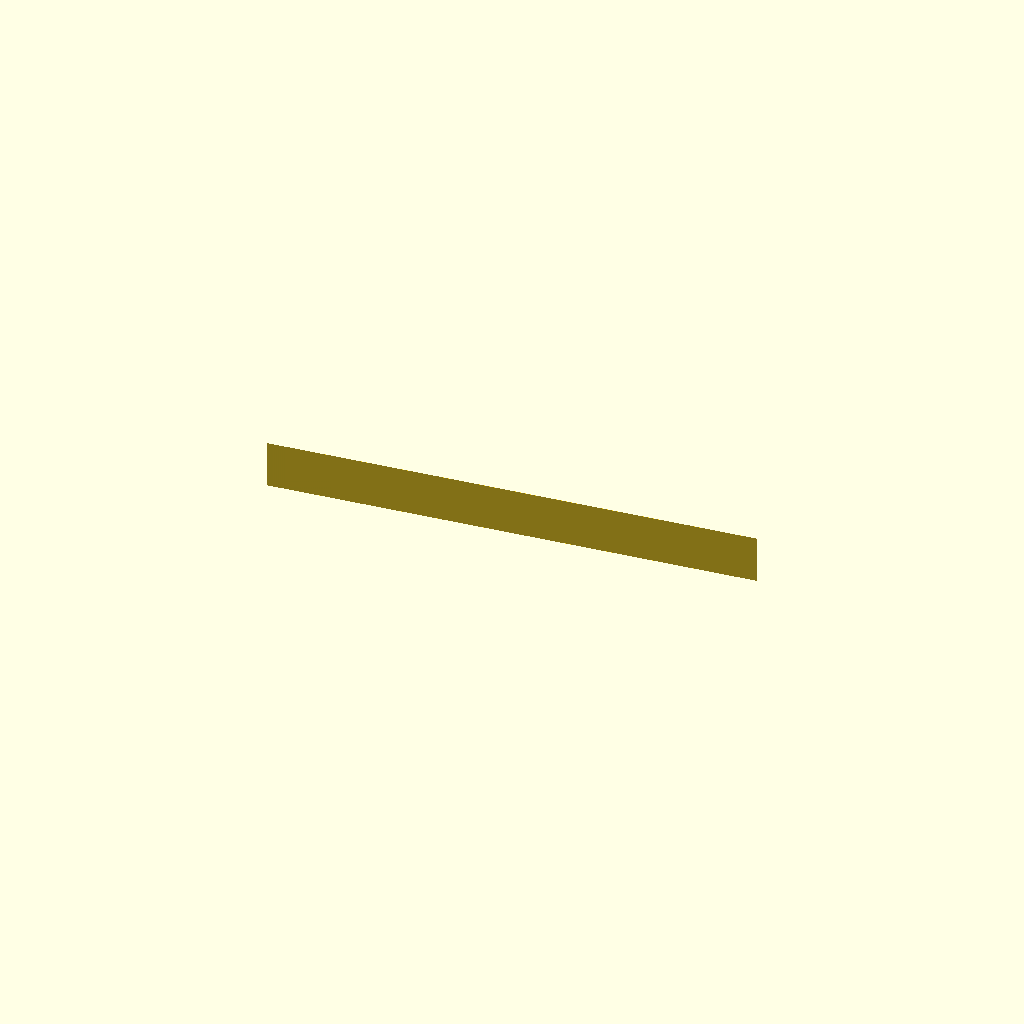
Cell 1: rendered with the file's own defaults.
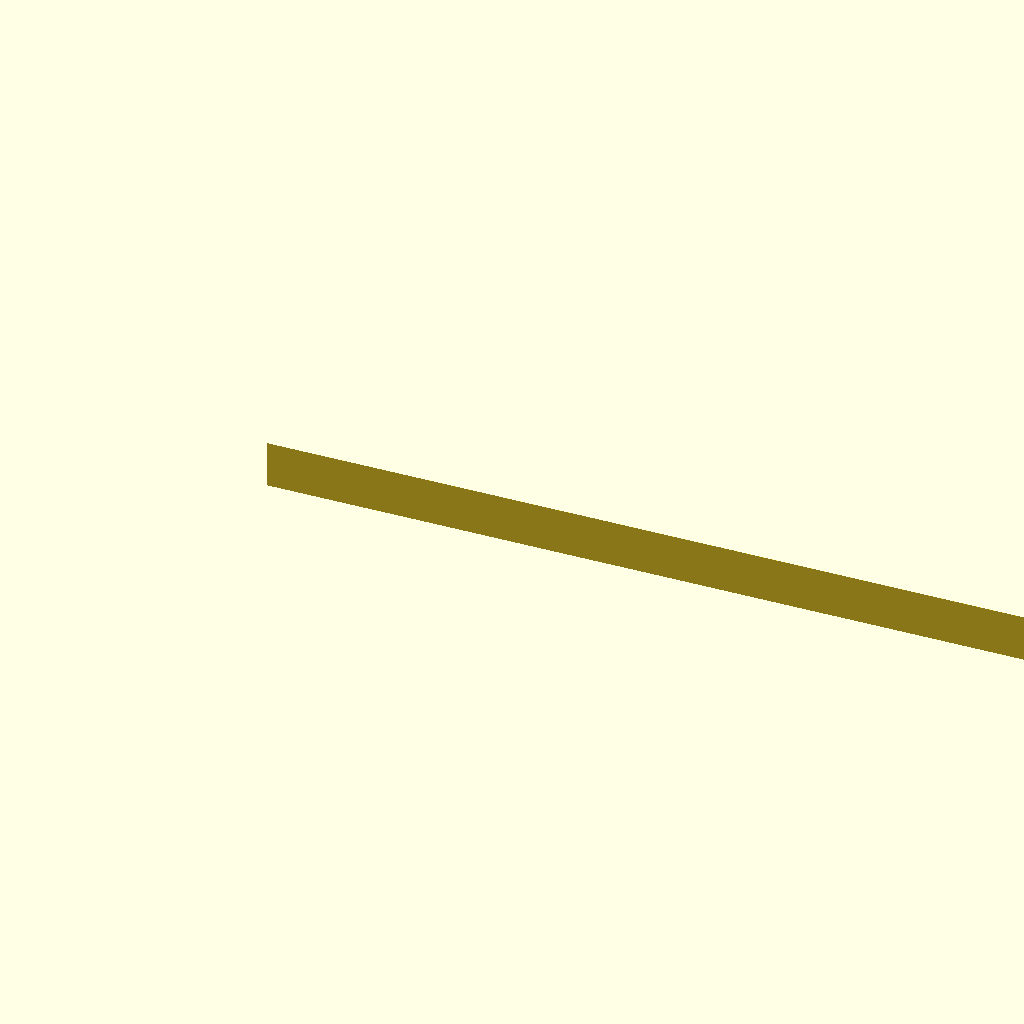
Cell 2: the same model with wellen_breite = 200.
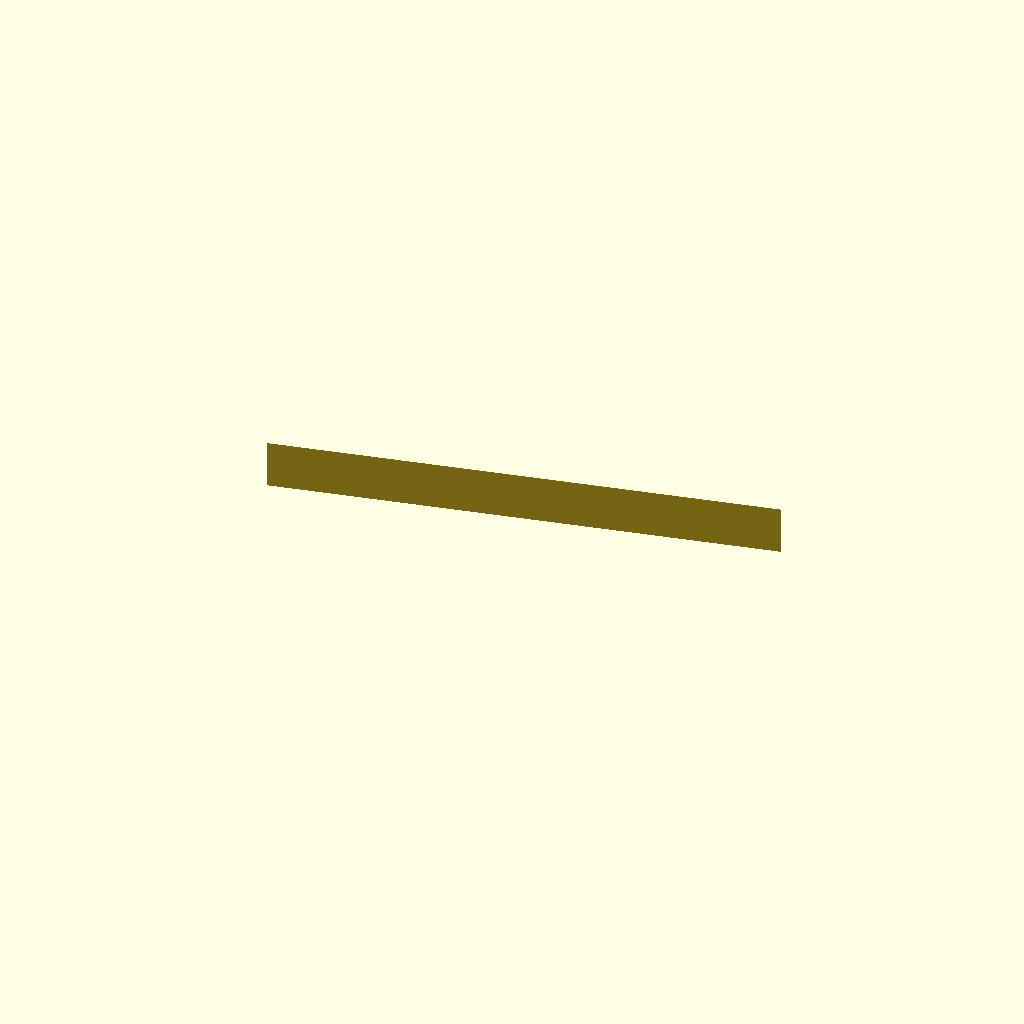
Cell 3: wellen_hoehe = 100 (everything else at default).
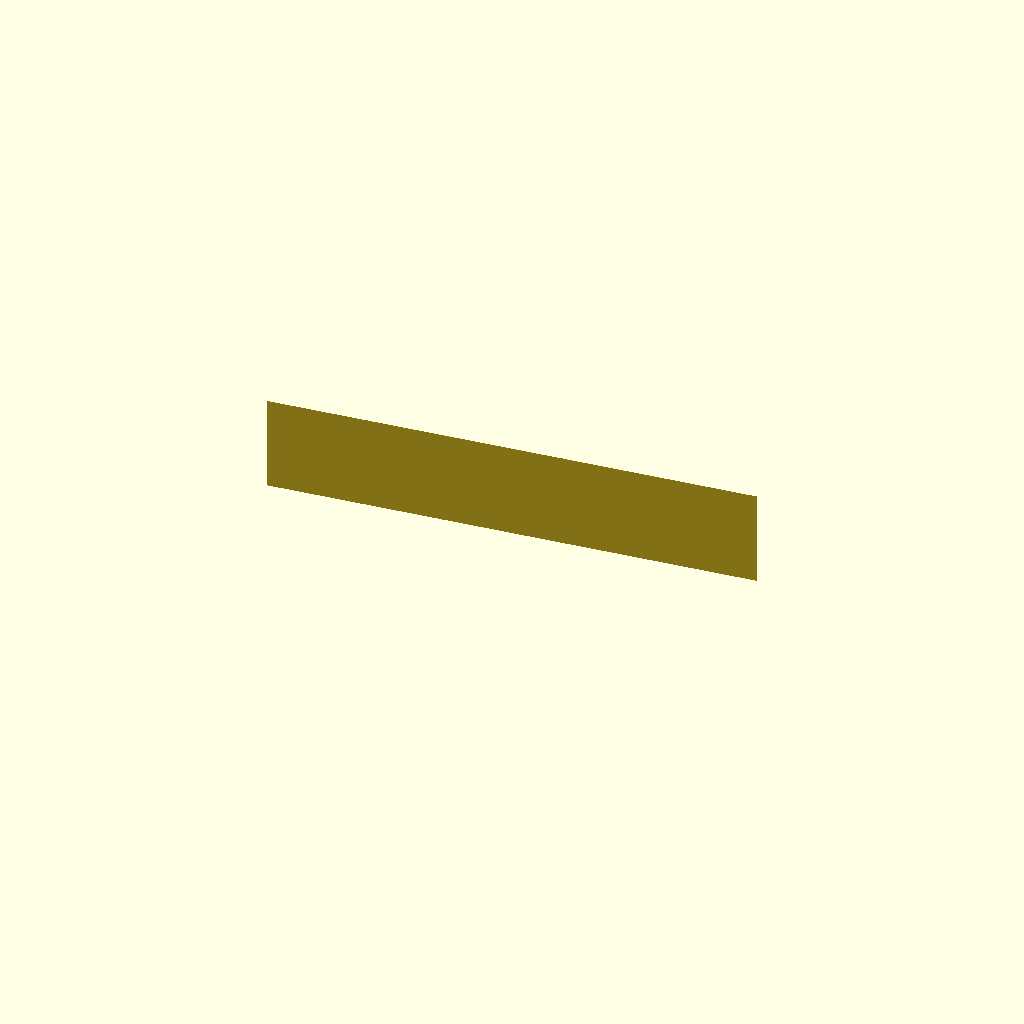
Cell 4: wellen_tiefe = 20 (everything else at default).
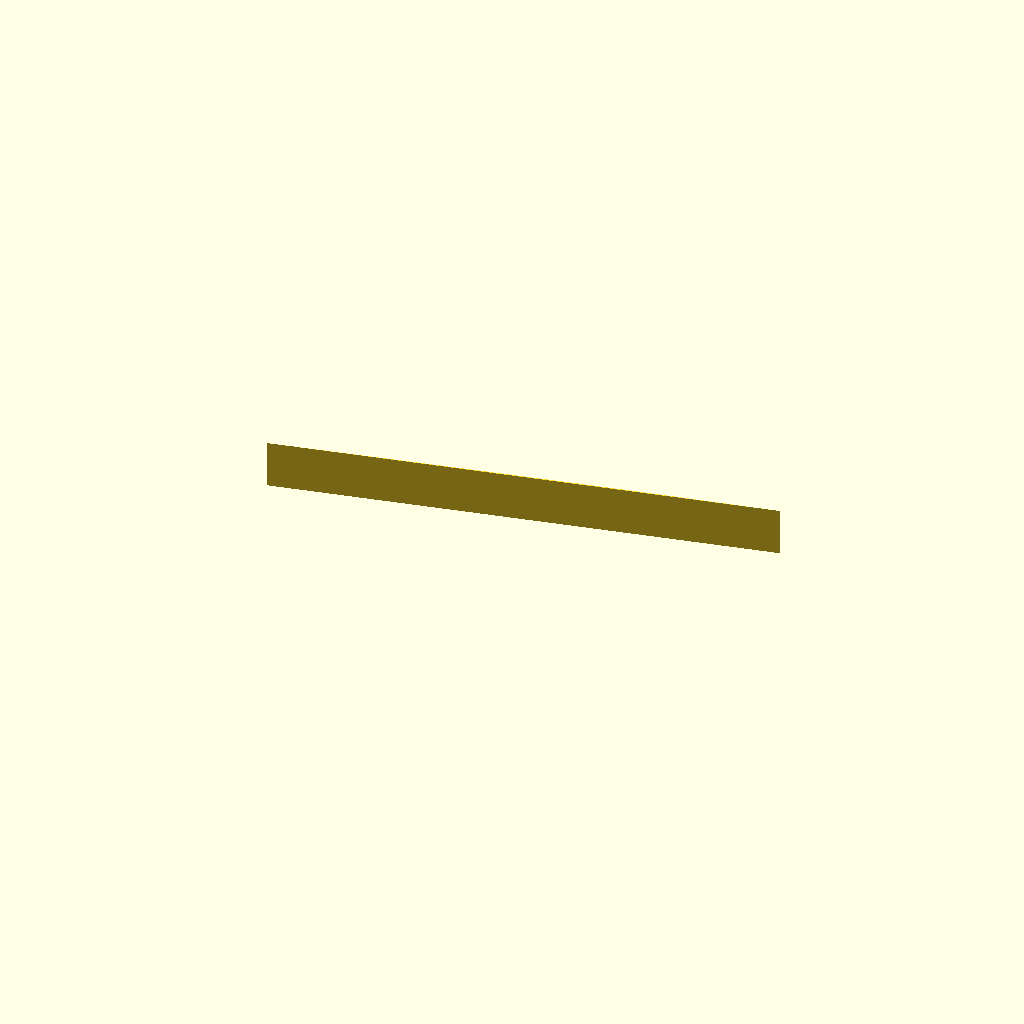
Cell 5 — wellen_anzahl set to 4, the other parameters unchanged.
One fixed orthographic camera (rotation 55°, 0°, 25°; colour scheme Cornfield) for every cell.
Source of the model, decorations/eastern/bunny.scad:
// Parameter für die Wellenform
wellen_breite = 100; // Gesamtbreite der Wellenform
wellen_hoehe = 50;  // Maximale Höhe der Wellen
wellen_tiefe = 10;  // Dicke der Wellenform
wellen_anzahl = 2;   // Anzahl der Wellen

// Funktion zur Erzeugung einer einzelnen Welle
function welle(x) = wellen_hoehe * sin(x / wellen_breite * 2 * PI * wellen_anzahl);

// Pfad für die Wellenform
path = [
  for (x = [0:wellen_breite])
    [x, welle(x)]
];

// Erzeugung der 3D-Wellenform
linear_extrude(height = wellen_tiefe)
  polygon(points = path);
Parameter table extracted from the source (name, type, default, range or options):
wellen_breite: number, default 100
wellen_hoehe: number, default 50
wellen_tiefe: number, default 10
wellen_anzahl: number, default 2
